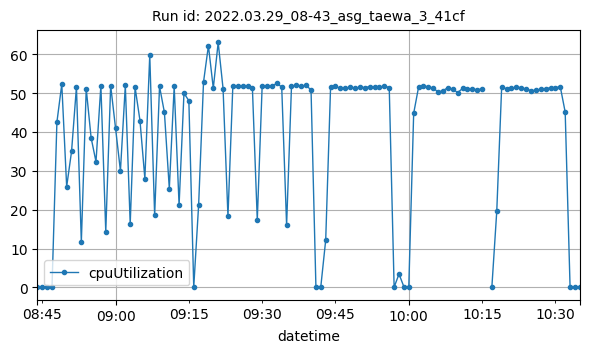

The file beside this chart, header and first rows:
datetime, cpuUtilization
2022-03-29T08:44:00Z, 0.1583
2022-03-29T08:45:00Z, 0.1417
2022-03-29T08:46:00Z, 0.09167
2022-03-29T08:47:00Z, 0.1082
2022-03-29T08:48:00Z, 42.48
2022-03-29T08:49:00Z, 52.28
2022-03-29T08:50:00Z, 25.94
2022-03-29T08:51:00Z, 35
2022-03-29T08:52:00Z, 51.6
2022-03-29T08:53:00Z, 11.64
2022-03-29T08:54:00Z, 51.1
2022-03-29T08:55:00Z, 38.5
2022-03-29T08:56:00Z, 32.34
2022-03-29T08:57:00Z, 51.9
2022-03-29T08:58:00Z, 14.3
2022-03-29T08:59:00Z, 51.92
2022-03-29T09:00:00Z, 40.98
2022-03-29T09:01:00Z, 29.99
2022-03-29T09:02:00Z, 51.94
2022-03-29T09:03:00Z, 16.37
2022-03-29T09:04:00Z, 51.46
2022-03-29T09:05:00Z, 42.9
2022-03-29T09:06:00Z, 28
2022-03-29T09:07:00Z, 59.77
2022-03-29T09:08:00Z, 18.52
2022-03-29T09:09:00Z, 51.71
2022-03-29T09:10:00Z, 44.99
2022-03-29T09:11:00Z, 25.44
2022-03-29T09:12:00Z, 51.72
2022-03-29T09:13:00Z, 21.17
2022-03-29T09:14:00Z, 49.96
2022-03-29T09:15:00Z, 48.03
2022-03-29T09:16:00Z, 0.09988
2022-03-29T09:17:00Z, 21.2
2022-03-29T09:18:00Z, 52.82
2022-03-29T09:19:00Z, 62.17
2022-03-29T09:20:00Z, 51.26
2022-03-29T09:21:00Z, 63
2022-03-29T09:22:00Z, 51.13
2022-03-29T09:23:00Z, 18.28
2022-03-29T09:24:00Z, 51.84
2022-03-29T09:25:00Z, 51.79
2022-03-29T09:26:00Z, 51.82
2022-03-29T09:27:00Z, 51.82
2022-03-29T09:28:00Z, 51.35
2022-03-29T09:29:00Z, 17.34
2022-03-29T09:30:00Z, 51.88
2022-03-29T09:31:00Z, 51.86
2022-03-29T09:32:00Z, 51.81
2022-03-29T09:33:00Z, 52.47
2022-03-29T09:34:00Z, 51.56
2022-03-29T09:35:00Z, 16.03
2022-03-29T09:36:00Z, 51.76
2022-03-29T09:37:00Z, 51.97
2022-03-29T09:38:00Z, 51.79
2022-03-29T09:39:00Z, 51.96
2022-03-29T09:40:00Z, 50.78
2022-03-29T09:41:00Z, 0.001952
2022-03-29T09:42:00Z, 0.225
2022-03-29T09:43:00Z, 12.19
... 51 more rows
